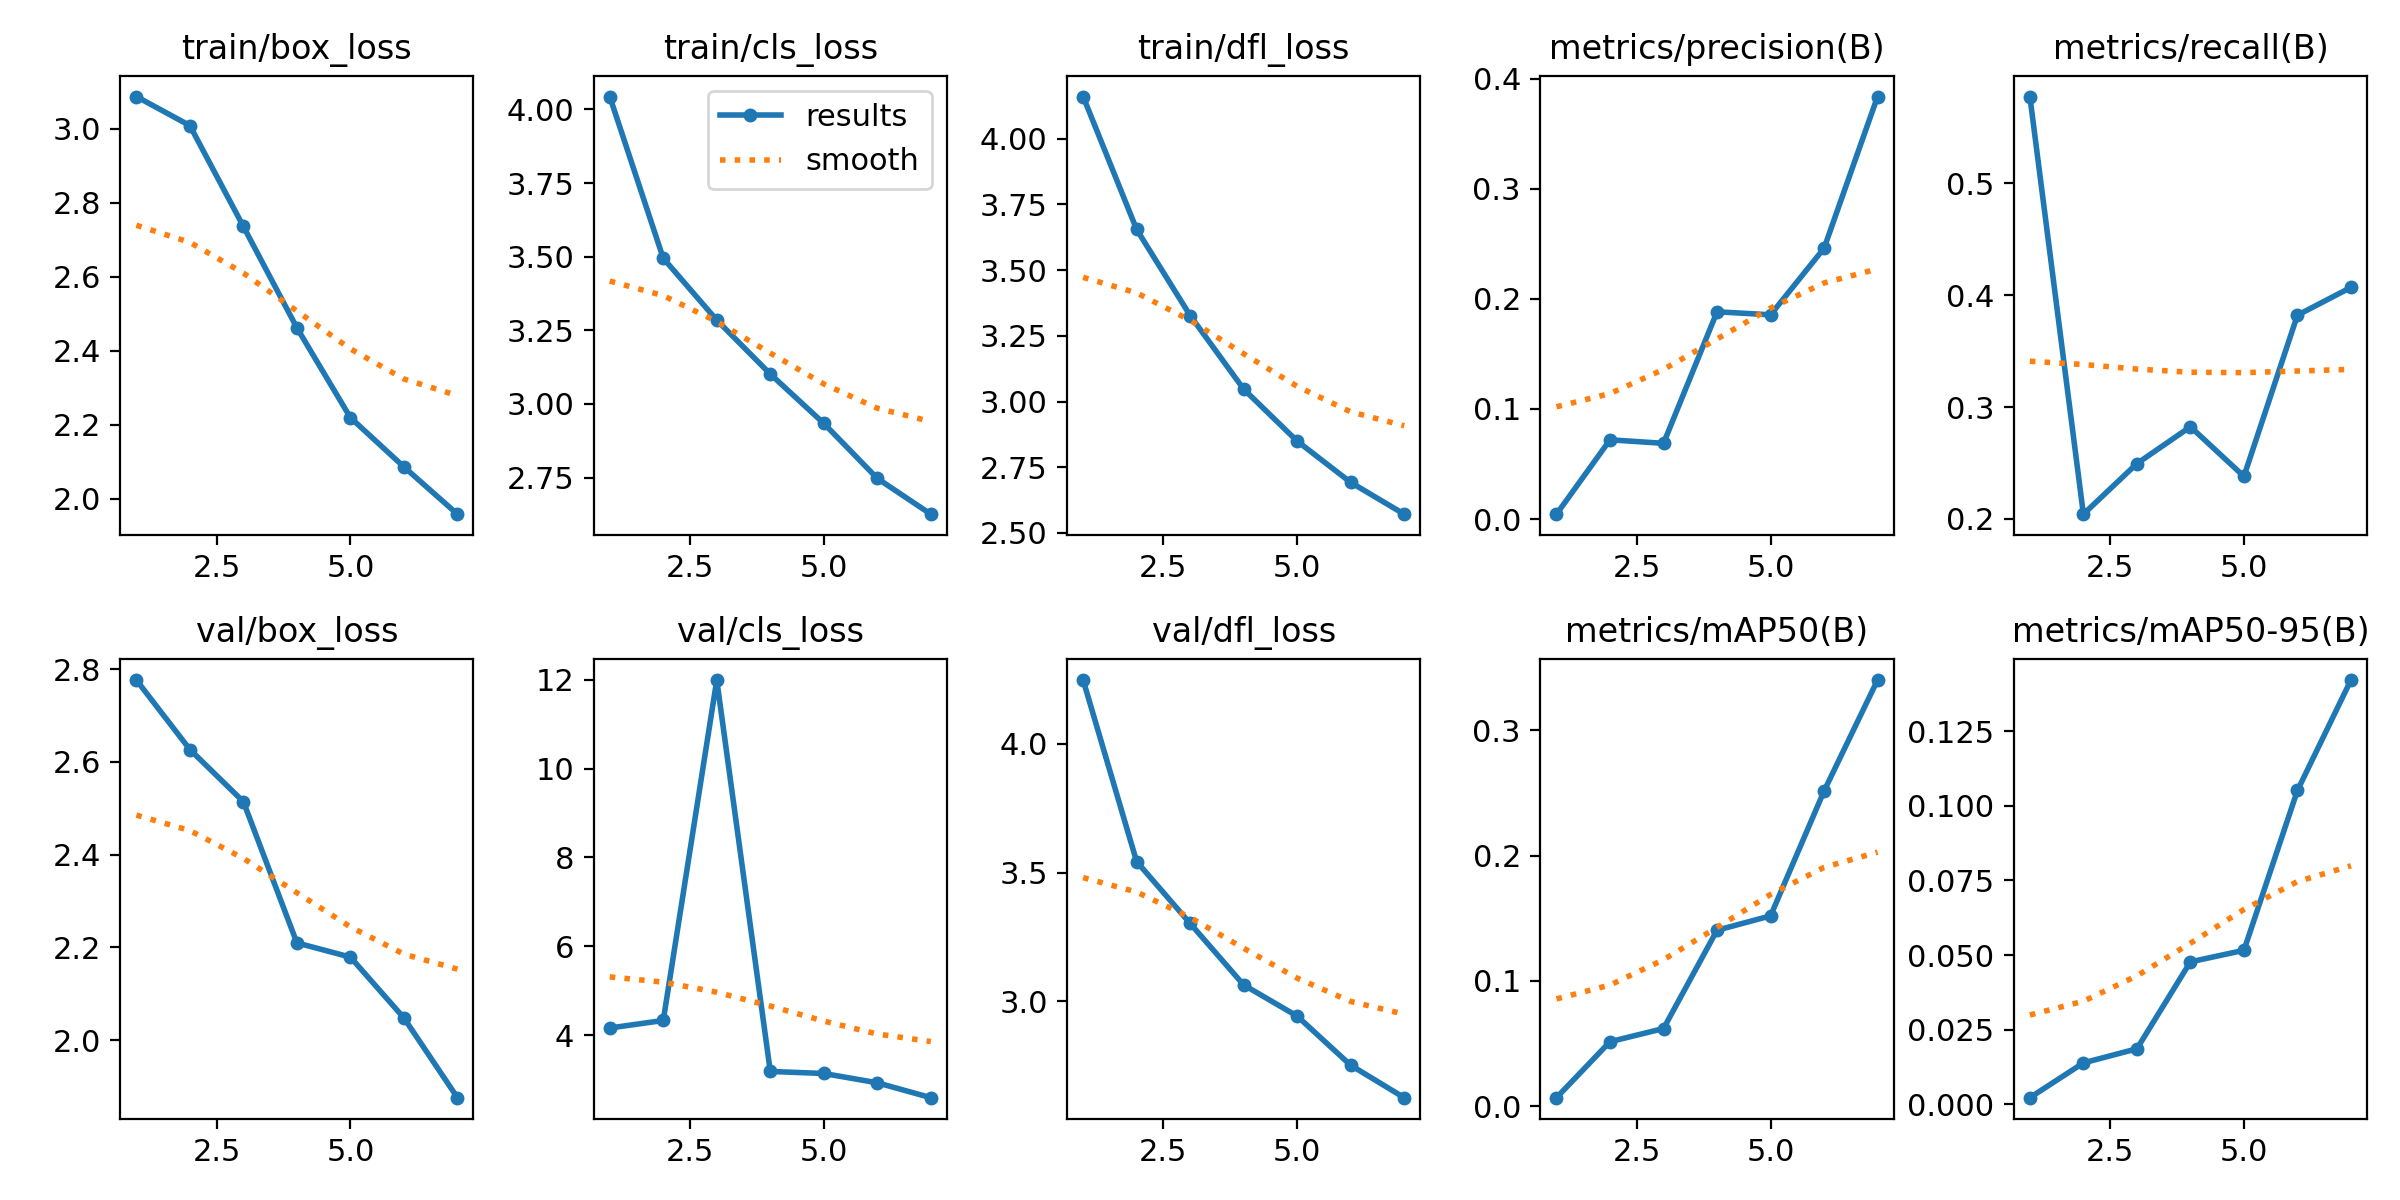

The data file committed next to this chart (first rows):
epoch, train/box_loss, train/cls_loss, train/dfl_loss, metrics/precision(B), metrics/recall(B), metrics/mAP50(B), metrics/mAP50-95(B), val/box_loss, val/cls_loss, val/dfl_loss, lr/pg0, lr/pg1, lr/pg2
1, 3.087, 4.043, 4.161, 0.0044, 0.5776, 0.00699, 0.0022, 2.776, 4.162, 4.247, 0.0004112, 0.0004112, 0.0004112
2, 3.008, 3.494, 3.655, 0.07192, 0.2043, 0.05161, 0.01385, 2.627, 4.331, 3.543, 0.0007108, 0.0007108, 0.0007108
3, 2.736, 3.285, 3.327, 0.06874, 0.2495, 0.0621, 0.01858, 2.514, 11.99, 3.303, 0.0008925, 0.0008925, 0.0008925
4, 2.462, 3.102, 3.047, 0.1882, 0.2824, 0.1405, 0.04771, 2.21, 3.184, 3.064, 0.0007196, 0.0007196, 0.0007196
5, 2.219, 2.934, 2.849, 0.1854, 0.2381, 0.1519, 0.05158, 2.179, 3.138, 2.943, 0.0007196, 0.0007196, 0.0007196
6, 2.086, 2.747, 2.692, 0.2459, 0.3821, 0.2514, 0.1051, 2.048, 2.929, 2.753, 0.0005429, 0.0005429, 0.0005429
7, 1.958, 2.626, 2.571, 0.3836, 0.4069, 0.3399, 0.1421, 1.876, 2.594, 2.627, 0.0003661, 0.0003661, 0.0003661
